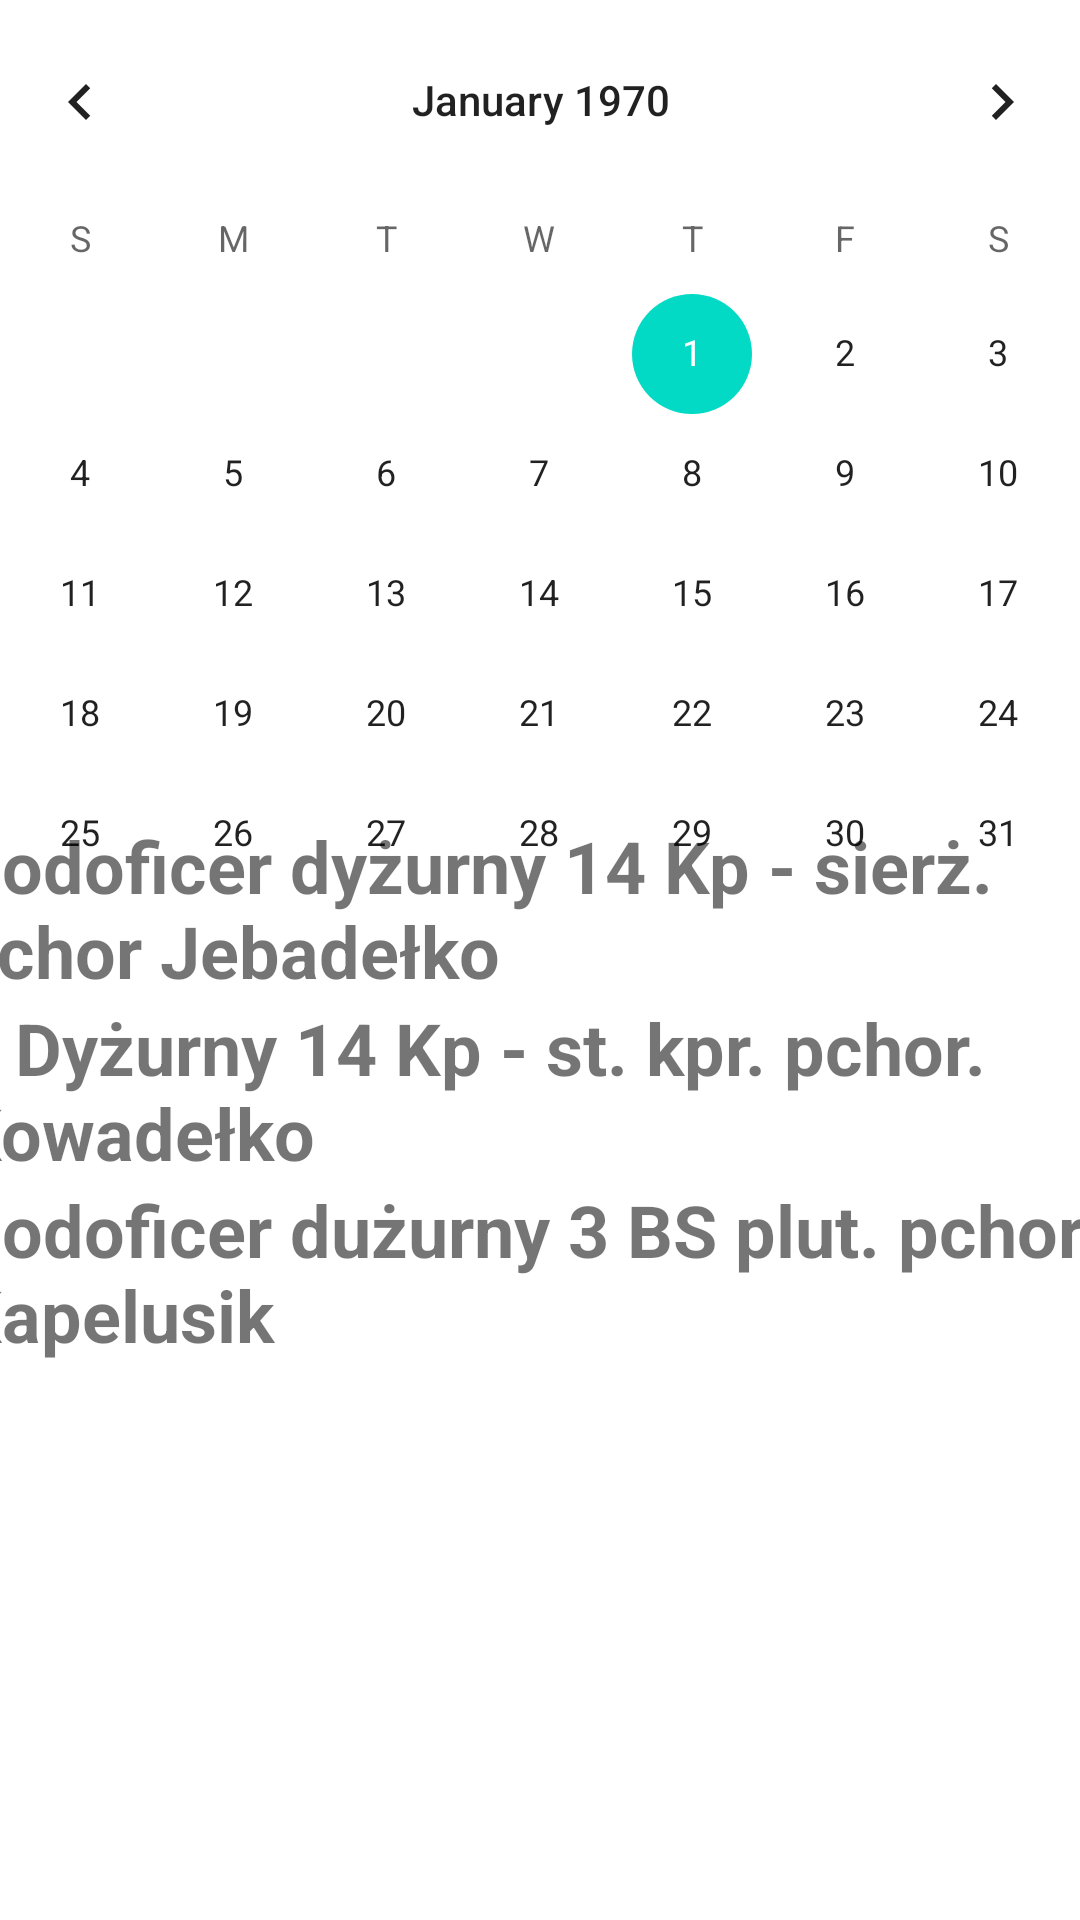

Produce the Android XML layout that renders to this screen, including the resource entries it uses.
<!-- AndroidManifest.xml: application theme Theme.Beer_Cyfrowe_Rozliczenie -->
<!-- res/layout/activity_sluzby.xml -->
<?xml version="1.0" encoding="utf-8"?>
<androidx.constraintlayout.widget.ConstraintLayout xmlns:android="http://schemas.android.com/apk/res/android"
    xmlns:app="http://schemas.android.com/apk/res-auto"
    xmlns:tools="http://schemas.android.com/tools"
    android:layout_width="match_parent"
    android:layout_height="match_parent"
    tools:context=".Sluzby">

    <CalendarView
        android:id="@+id/calendarView"
        android:layout_width="398dp"
        android:layout_height="314dp"
        app:layout_constraintEnd_toEndOf="parent"
        app:layout_constraintStart_toStartOf="parent"
        app:layout_constraintTop_toTopOf="parent" />

    <LinearLayout
        android:layout_width="390dp"
        android:layout_height="407dp"
        android:orientation="vertical"
        app:layout_constraintBottom_toBottomOf="parent"
        app:layout_constraintEnd_toEndOf="parent"
        app:layout_constraintStart_toStartOf="parent"
        app:layout_constraintTop_toBottomOf="@+id/calendarView"
        app:layout_constraintVertical_bias="0.515">

        <TextView
            android:id="@+id/textView"
            android:layout_width="wrap_content"
            android:layout_height="wrap_content"
            android:text="@string/text1"
            android:textAlignment="textStart"
            android:textSize="24sp"
            android:textStyle="bold" />

        <TextView
            android:id="@+id/textView2"
            android:layout_width="match_parent"
            android:layout_height="wrap_content"
            android:text="@string/text2"
            android:textSize="24sp"
            android:textStyle="bold" />

        <TextView
            android:id="@+id/textView3"
            android:layout_width="match_parent"
            android:layout_height="wrap_content"
            android:text="@string/text3"
            android:textSize="24sp"
            android:textStyle="bold" />
    </LinearLayout>

</androidx.constraintlayout.widget.ConstraintLayout>
<!-- resources referenced by this layout -->
<resources>
  <string name="text1">Podoficer dyżurny 14 Kp - sierż. pchor Jebadełko</string>
  <string name="text2">1 Dyżurny 14 Kp - st. kpr. pchor. Kowadełko</string>
  <string name="text3">Podoficer dużurny 3 BS plut. pchor. Kapelusik</string>
  <style name="Theme.Beer_Cyfrowe_Rozliczenie" parent="Theme.MaterialComponents.DayNight.DarkActionBar">
          
          <item name="colorPrimary">@color/purple_500</item>
          <item name="colorPrimaryVariant">@color/purple_700</item>
          <item name="colorOnPrimary">@color/white</item>
          
          <item name="colorSecondary">@color/teal_200</item>
          <item name="colorSecondaryVariant">@color/teal_700</item>
          <item name="colorOnSecondary">@color/black</item>
          
          <item name="android:statusBarColor" tools:targetApi="l">?attr/colorPrimaryVariant</item>
          
      </style>
  <!-- not gathered from this repository: default colours our renderer supplied (Android Studio template values) -->
  <color name="purple_500">#FF6200EE</color>
  <color name="purple_700">#FF3700B3</color>
  <color name="teal_200">#FF03DAC5</color>
  <color name="teal_700">#FF018786</color>
  <color name="black">#FF000000</color>
  <color name="white">#FFFFFFFF</color>
</resources>
